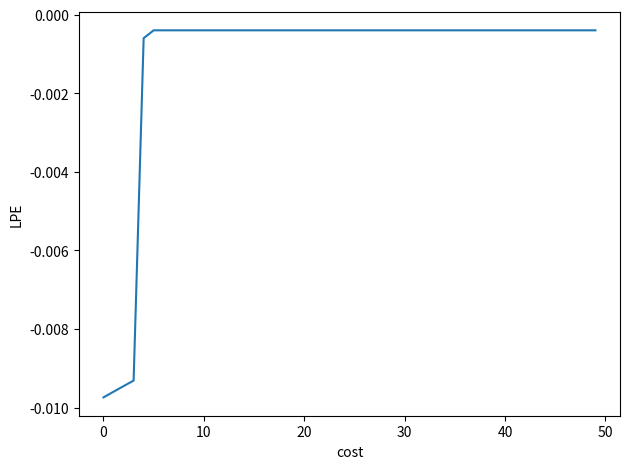

The matplotlib source for this figure:
import numpy as np
import scipy.optimize as sc
import matplotlib.pyplot as plt

#demand curve on an aggergate level
def DemandCurve(time, c, r, prices, stored, belief, bCap, aversion, volatility, consumption, n):
    #get the forecasts first
    forecastPrice1 = GetForecast(c, r, prices, 1,  aversion, n, volatility, time, consumption)
    forecastPrice2 = GetForecast(c, r, prices, 2,  aversion, n, volatility, time, consumption)

    #find the individual demands for different forecasts
    forecast = belief * forecastPrice1 + (1 - belief) * forecastPrice2

    aggregateDemand = consumption + c +  ( forecast - (1 + r) * prices[-1]) / (2 * aversion * volatility)

    #check the constraints for charging
    # if(aggregateDemand + stored - consumption > bCap):
    #     aggergateDemand = consumption - c + bCap - stored
    # elif(aggregateDemand - stored - consumption < 0):
    #     aggregateDemand = consumption - c - stored

    return aggregateDemand

#generation function
def GetForecast(c, r, prices, belief, aversion, n, volatility, time, consumption):
    fundamentalPrice = (2 * aversion * volatility * (c - Generation(consumption, c, time) + consumption)) / (n * r)

    if (belief == 1):
        return fundamentalPrice
    else:
        return fundamentalPrice + 1.03 * (prices[-2] - fundamentalPrice)

#generation function
def Generation(consumption, c, time):
    if (time == 70): return consumption + c + 20000
    if (time == 80): return consumption + c - 20000
    else: return consumption + c#* np.random.normal(0, 3)

#market clearing
def MarketClearing(time, c, r, prices, stored, belief, bCap, aversion, volatility, consumption, n):
    f =  lambda p: DemandCurve(time, c, r, np.append(prices, p), stored, belief, bCap, aversion, volatility, consumption, n) - Generation(consumption, c, time)
    price = sc.bisect(f, -10**10, 10**10)
    deltaStore = DemandCurve(time, c, r, np.append(prices, price), stored, belief, bCap, aversion, volatility, consumption, n) - consumption

    return price, deltaStore

#percentage of opinion 1
def ForecastPercentage(beta, c, r, prices, aversion, cost, n, time, consumption, belief, eta):
    pi1 = - ( GetForecast(c, r, prices, 1, aversion, n, volatility, time, consumption) - prices[-1]) ** 2 - cost
    pi2 = - ( GetForecast(c, r, prices, 2, aversion, n, volatility, time, consumption) - prices[-1]) ** 2

    return eta * 1 / (1 + np.exp(beta * (pi2 - pi1))) + (1 - eta) * belief[-1]

#characteristics for aggregate
if (__name__ == '__main__'):
    r = 0.05
    prices = np.array([0, 0])
    prices2 = prices
    belief = np.array([0.5])
    bCap = 50000
    aversion = 2
    volatility = 3
    consumption = 20000
    time = 100
    n = 100

    beta = 0.03
    eta = 0.1
    # cost = 2
    beliefAvg = []
    storage = []
    variances = []
    derivatives = []
    c = 200 * np.sin(np.linspace(1, time/12, time))
    distrubance = 0.01

    #loop over time
    for cost in np.arange(0, 50, 1):
        store = np.array([bCap / 2])
        for i in range(time):
            np.random.seed(seed=1234)
            newPrice, delta = MarketClearing(i, c[i], r, prices, store[-1], belief[-1], bCap, aversion, volatility, consumption, n)
            prices2[-1] = prices[-1] + distrubance
            newPrice2, delta2 = MarketClearing(i, c[i], r, prices2, store[-1], belief[-1], bCap, aversion, volatility, consumption, n)

            prices = np.append(prices, newPrice)
            prices2 = np.append(prices2, newPrice2)
            store = np.append(store, store[-1] + delta)
            belief = np.append(belief, ForecastPercentage(beta, c[i], r, prices, aversion, cost, n, time, consumption, belief, eta))

        beliefAvg = np.append(beliefAvg, np.mean(belief[-time:]))
        variances = np.append(variances, np.var(prices[-time:]))
        storage = np.append(storage, store[-time:])
        derivative = np.log(abs((prices2[-time:] - prices[-time:])/distrubance))
        # derivative = derivative[derivative >= -1E308]
        derivatives = np.append(derivatives, np.mean(derivative))
    print(beliefAvg)
    plt.plot(derivatives)
    # plt.yscale('log')
    plt.xlabel('cost')
    plt.ylabel('LPE')
    plt.tight_layout()
    plt.show()
